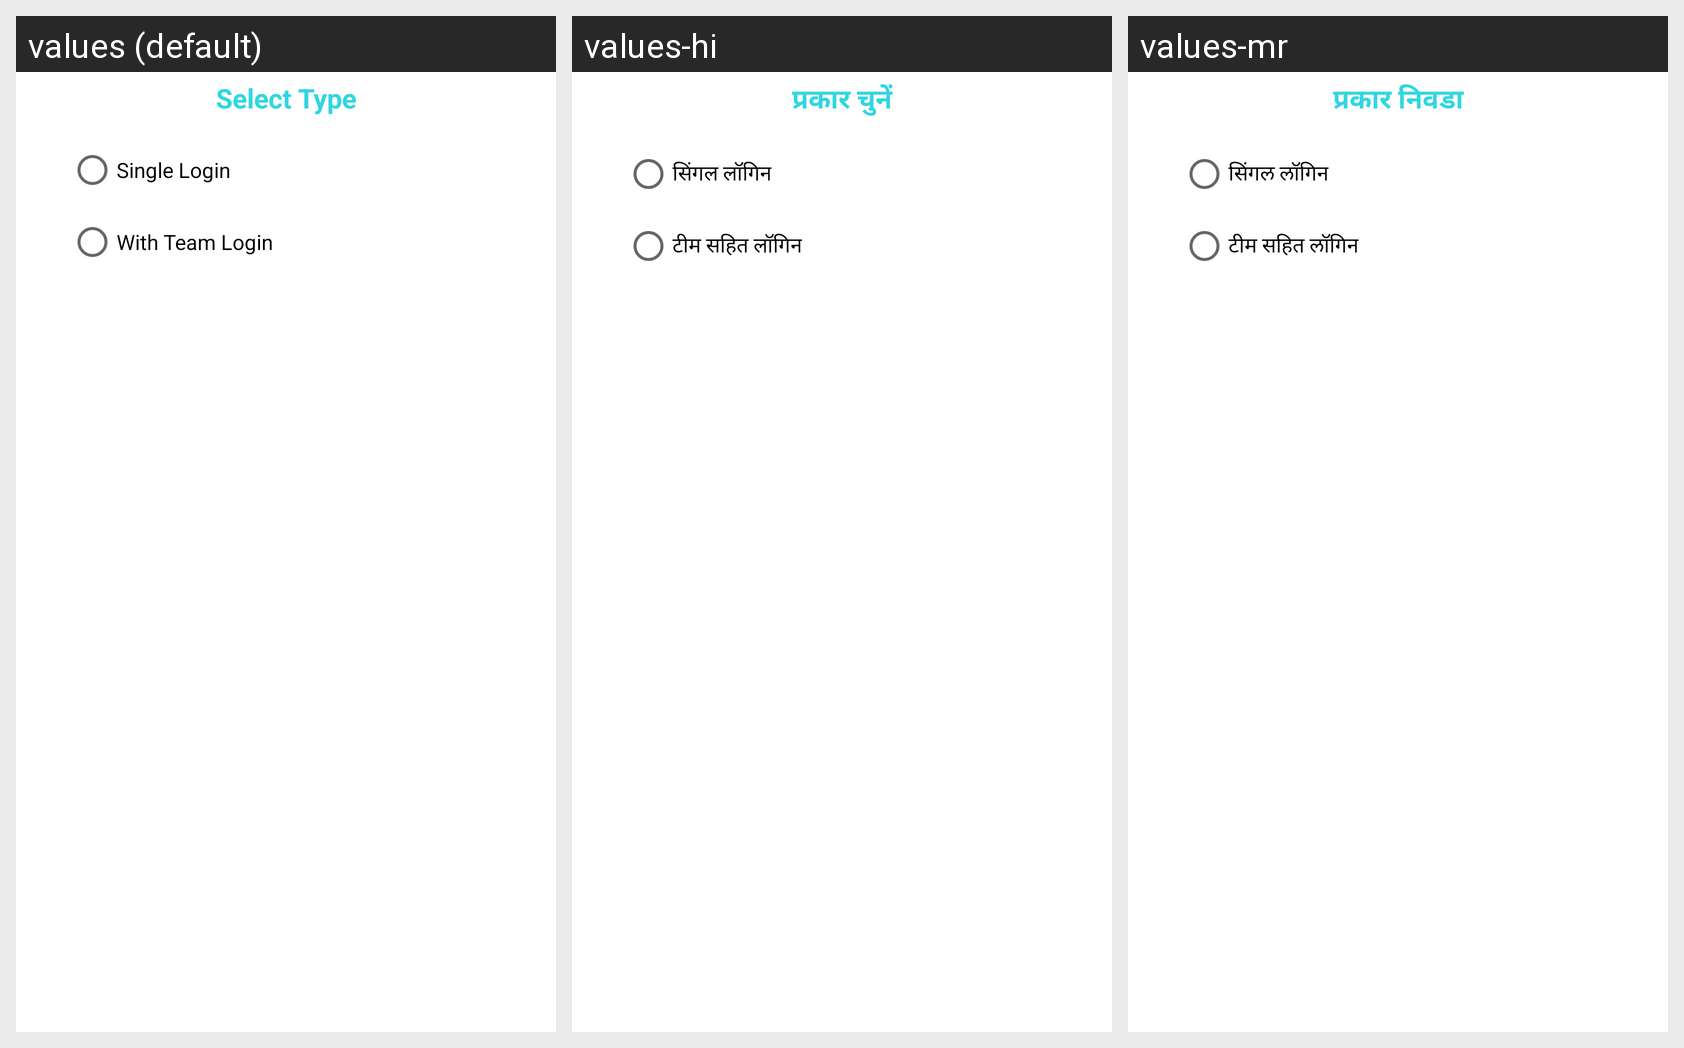

Here is an Android app screen in its default locale and in the app's own translations. Write out the translated-string differences for the strings that appear on this screen.
Android screen res/layout/dialog_select_type.xml rendered under 3 locales, left to right: values (default), values-hi, values-mr. Device: Nexus 5 (rendered at 1080×1920; each locale shown at half size, 540×960, under a caption strip naming it); theme AppTheme.
Strings drawn on this screen, with the default value and each locale's value (text and hints the layout hard-codes, and strings that could not be matched under every locale, appear in the picture but are not listed):

select_type
  values: Select Type
  values-hi: प्रकार चुनें
  values-mr: प्रकार निवडा

single_login
  values: Single Login
  values-hi: सिंगल लॉगिन
  values-mr: सिंगल लॉगिन

with_team_login
  values: With Team Login
  values-hi: टीम सहित लॉगिन
  values-mr: टीम सहित लॉगिन
